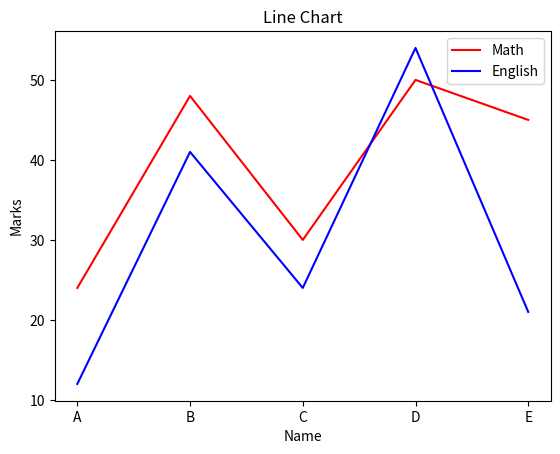

Here is the Python script that generated this plot:
from matplotlib import pyplot as plt
#
# x = ['A','B','C','D','E']
# y = [24,48,30,50,45]
# # x = (data.AUDTORG.tolist())
# plt.plot(x,y,color='red')
#
# plt.xlabel("Name")
# plt.ylabel("Marks")
# plt.title('Line Chart')
# plt.show()


# multiple lines
x = ['A','B','C','D','E']
y = [24,48,30,50,45]
z = [12,41,24,54,21]

fig, ax = plt.subplots()
plt.plot(x,y,color='red')
plt.plot(x,z,color='blue')

ax.legend(labels =('Math','English'),loc='best')
# plt.xlabel("Name", color = 'black',fontsize=14,fontwidth=20)

plt.savefig('figure.png')
plt.xlabel("Name")
plt.ylabel("Marks")
plt.title('Line Chart')
plt.show()